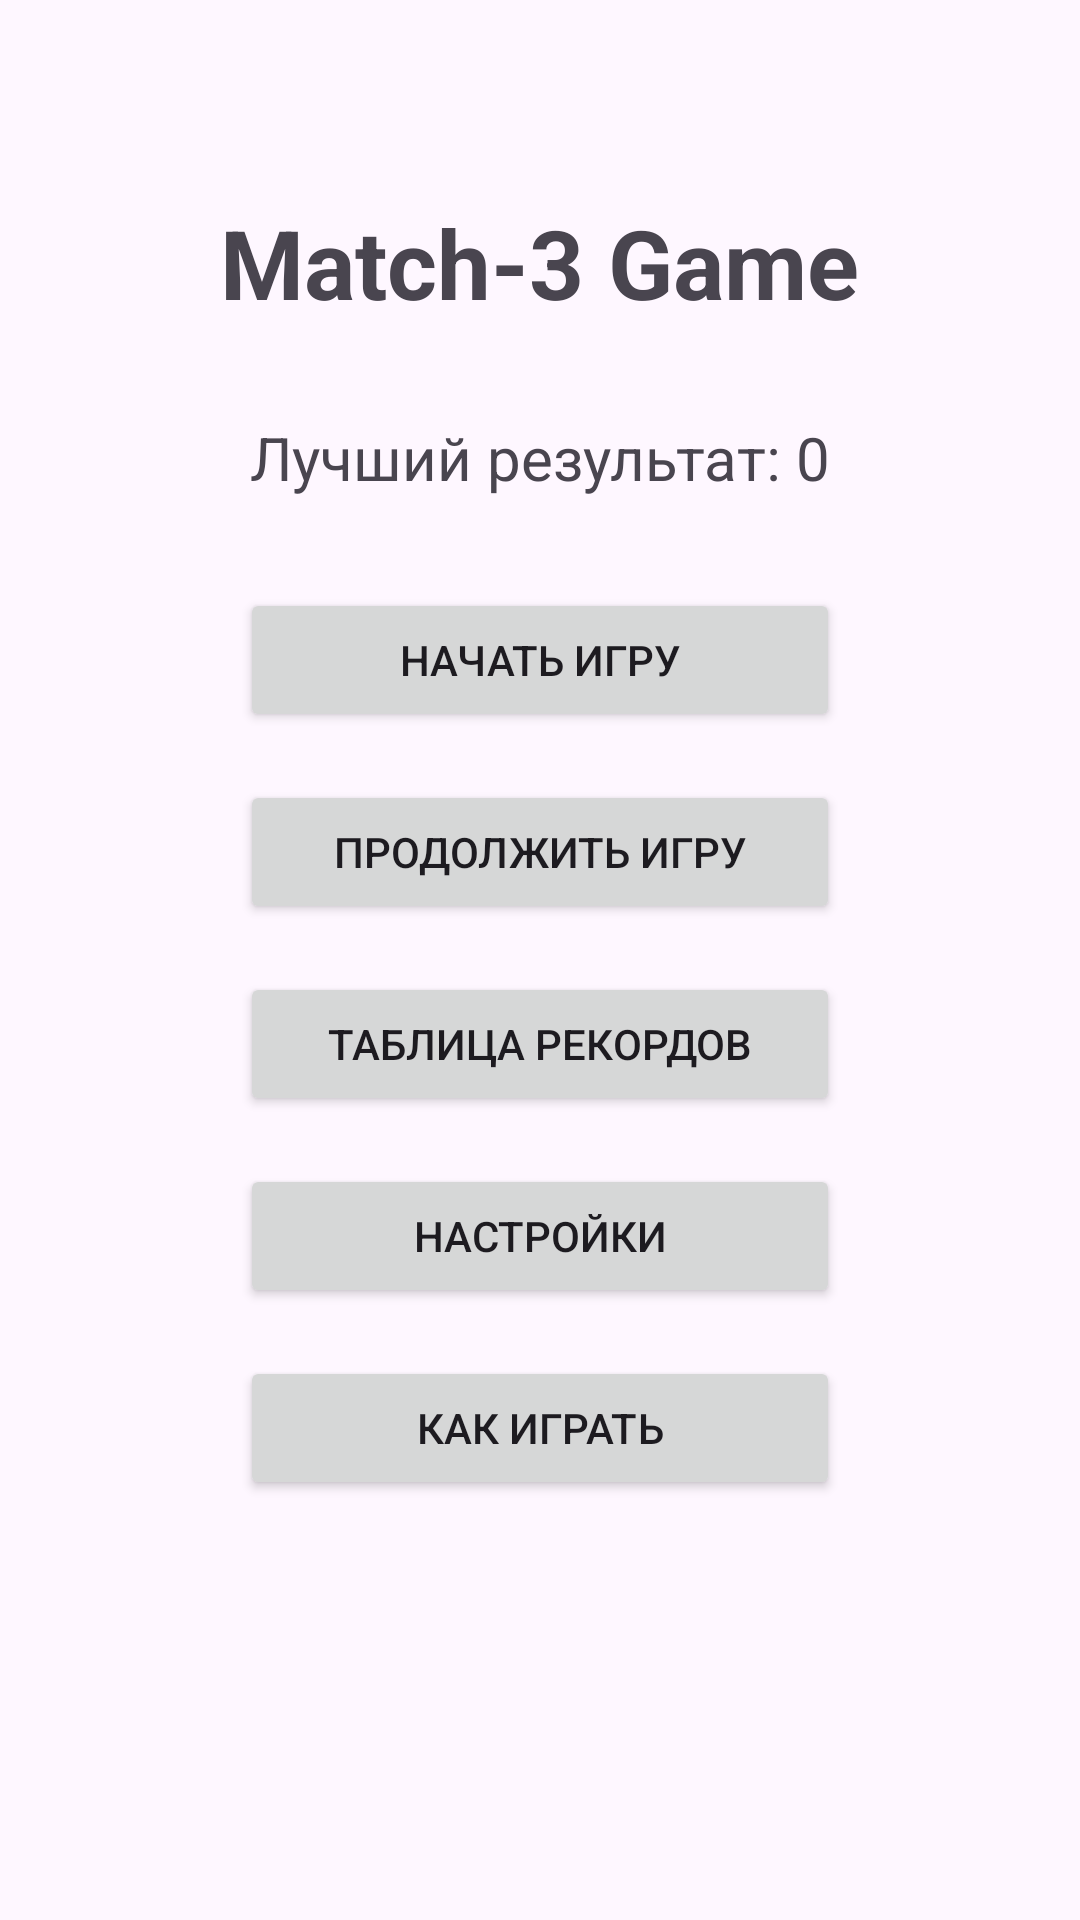

This screen was rendered from an Android layout file. Write that file and the resources it references.
<!-- AndroidManifest.xml: application theme Theme.Mobiiilkaaaaa -->
<!-- res/layout/activity_main_menu.xml -->
<?xml version="1.0" encoding="utf-8"?>
<RelativeLayout xmlns:android="http://schemas.android.com/apk/res/android"
    android:layout_width="match_parent"
    android:layout_height="match_parent"
    android:padding="16dp">

    <FrameLayout
        android:id="@+id/fragmentContainer"
        android:layout_width="match_parent"
        android:layout_height="match_parent" />

    <LinearLayout
        android:id="@+id/mainMenuContent"
        android:layout_width="match_parent"
        android:layout_height="match_parent"
        android:orientation="vertical">

        <TextView
            android:id="@+id/titleTextView"
            android:layout_width="wrap_content"
            android:layout_height="wrap_content"
            android:text="Match-3 Game"
            android:textSize="32sp"
            android:textStyle="bold"
            android:layout_gravity="center_horizontal"
            android:layout_marginTop="50dp"
            android:layout_marginBottom="30dp"/>
            
        <TextView
            android:id="@+id/bestScoreTextView"
            android:layout_width="wrap_content"
            android:layout_height="wrap_content"
            android:text="Лучший результат: 0"
            android:textSize="20sp"
            android:layout_gravity="center_horizontal"
            android:layout_marginBottom="30dp"/>

        <LinearLayout
            android:layout_width="wrap_content"
            android:layout_height="wrap_content"
            android:orientation="vertical"
            android:layout_gravity="center"
            android:gravity="center">

            <Button
                android:id="@+id/startButton"
                android:layout_width="200dp"
                android:layout_height="wrap_content"
                android:text="Начать игру"
                android:layout_marginBottom="16dp" />

            <Button
                android:id="@+id/continueButton"
                android:layout_width="200dp"
                android:layout_height="wrap_content"
                android:text="Продолжить игру"
                android:layout_marginBottom="16dp" />
                
            <Button
                android:id="@+id/showScoresButton"
                android:layout_width="200dp"
                android:layout_height="wrap_content"
                android:text="Таблица рекордов"
                android:layout_marginBottom="16dp" />
                
            <Button
                android:id="@+id/settingsButton"
                android:layout_width="200dp"
                android:layout_height="wrap_content"
                android:text="Настройки"
                android:layout_marginBottom="16dp" />
                
            <Button
                android:id="@+id/helpButton"
                android:layout_width="200dp"
                android:layout_height="wrap_content"
                android:text="Как играть" />
        </LinearLayout>
    </LinearLayout>

</RelativeLayout>
<!-- resources referenced by this layout -->
<resources>
  <style name="Theme.Mobiiilkaaaaa" parent="Base.Theme.Mobiiilkaaaaa" />
  <style name="Base.Theme.Mobiiilkaaaaa" parent="Theme.Material3.DayNight.NoActionBar">
          
          
      </style>
</resources>
